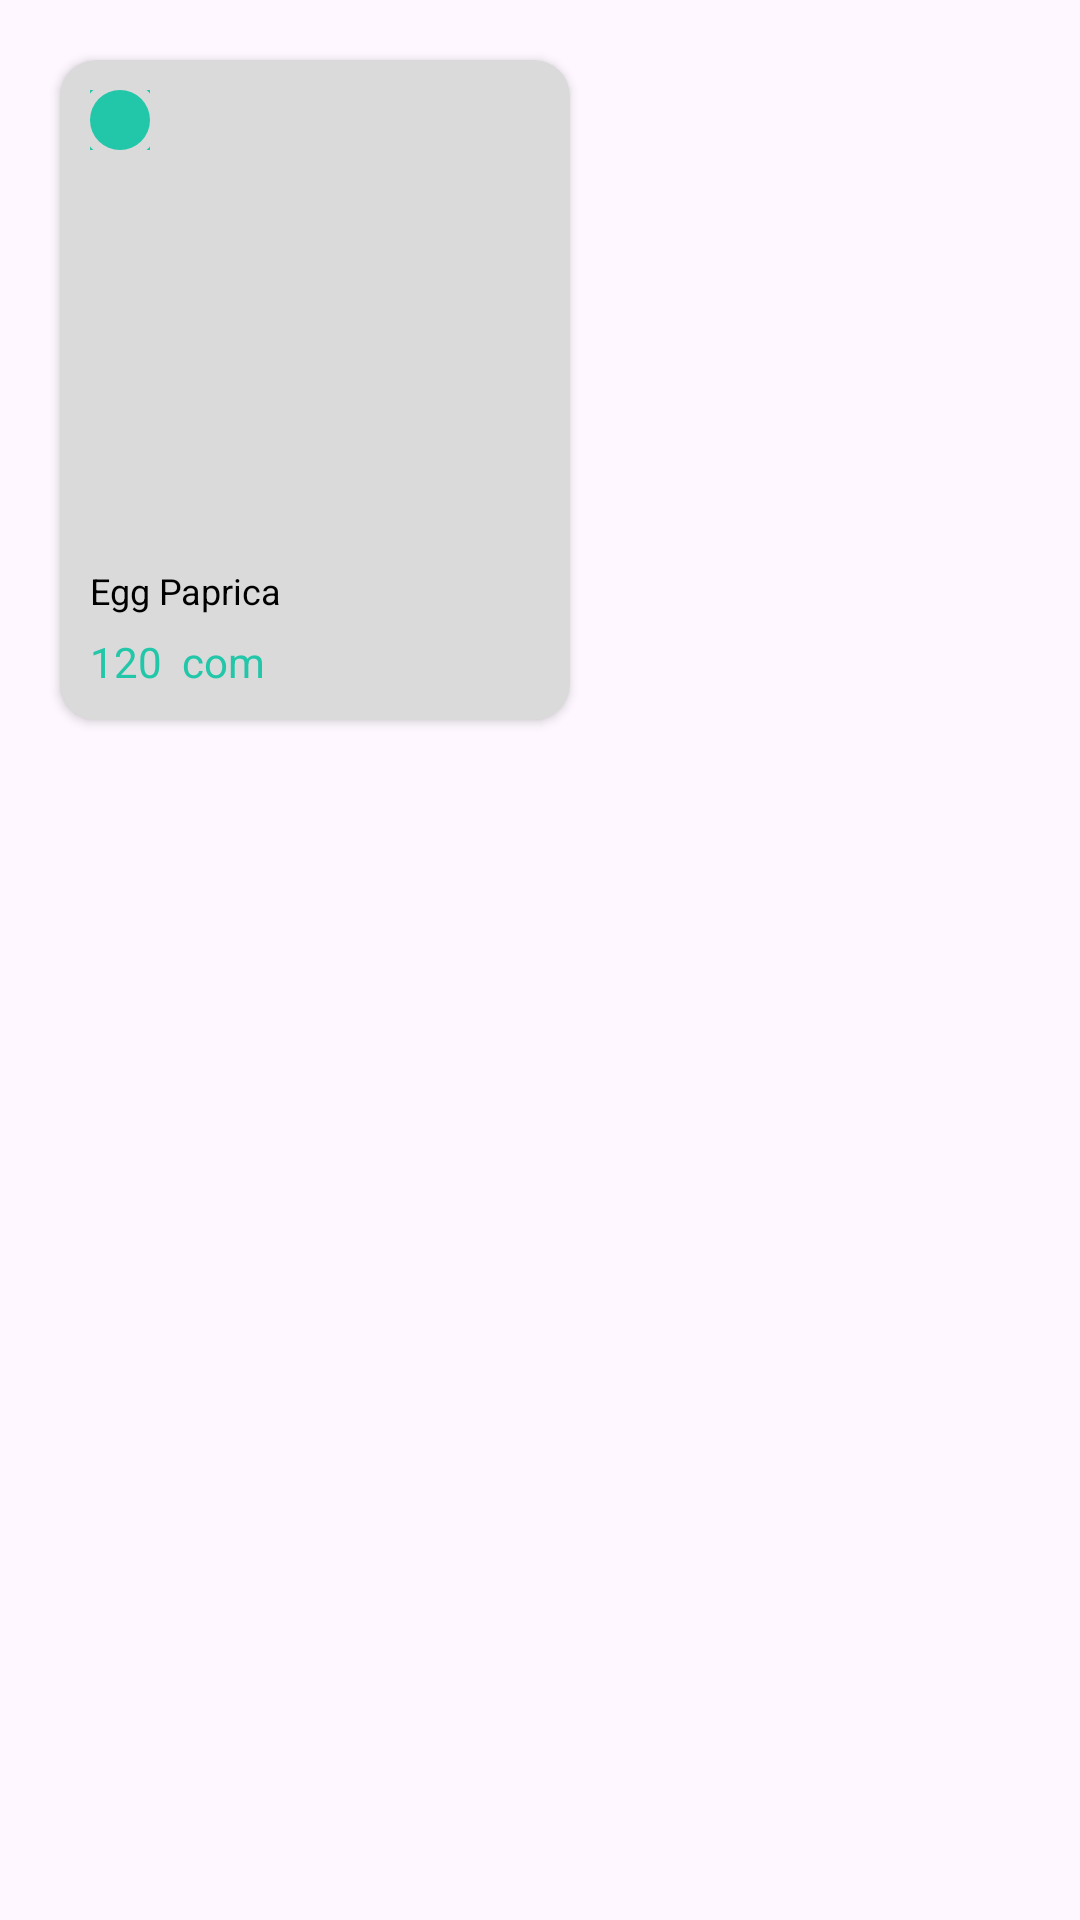

Here is an Android app screen rendered from its layout file. Give the layout XML and the strings, colors and styles it references.
<!-- AndroidManifest.xml: application theme Theme.FoodApp -->
<!-- res/layout/food_item.xml -->
<?xml version="1.0" encoding="utf-8"?>
<androidx.constraintlayout.widget.ConstraintLayout xmlns:android="http://schemas.android.com/apk/res/android"
    xmlns:app="http://schemas.android.com/apk/res-auto"
    xmlns:tools="http://schemas.android.com/tools"
    android:layout_width="wrap_content"
    android:layout_height="wrap_content">

    <LinearLayout
        android:layout_width="match_parent"
        android:layout_height="wrap_content"
        app:layout_constraintEnd_toEndOf="parent"
        app:layout_constraintStart_toStartOf="parent"
        app:layout_constraintTop_toTopOf="parent">

        <androidx.cardview.widget.CardView
            android:id="@+id/cardView2"
            android:layout_width="170dp"
            android:layout_height="220dp"
            android:layout_margin="20dp"
            android:backgroundTint="@color/color_item"
            app:cardCornerRadius="12dp"
            app:layout_constraintStart_toStartOf="parent"
            app:layout_constraintTop_toTopOf="parent">

            <ImageView
                android:layout_width="20dp"
                android:layout_height="20dp"
                android:layout_margin="10dp"
                android:src="@drawable/ellipse_2" />

            <ImageView
                android:layout_width="20dp"
                android:layout_height="20dp"
                android:layout_marginStart="140dp"
                android:layout_marginTop="10dp"
                android:src="@drawable/vector_5" />

            <ImageView
                android:id="@+id/ivFoodIten"
                android:layout_width="110dp"
                android:layout_height="110dp"
                android:layout_gravity="center"
                tools:src="@drawable/unsplash_fd" />

            <TextView
                android:id="@+id/tvFoodItem"
                android:layout_width="match_parent"
                android:layout_height="wrap_content"
                android:layout_gravity="bottom"
                android:layout_marginStart="10dp"
                android:layout_marginBottom="35dp"
                android:text="Egg Paprica"
                android:textColor="?attr/foodTextColor"
                android:textSize="12sp" />

            <TextView
                android:id="@+id/tvFooditemtext"
                android:layout_width="match_parent"
                android:layout_height="wrap_content"
                android:layout_gravity="bottom"
                android:layout_marginStart="10dp"
                android:layout_marginBottom="10dp"
                android:text="120  com"
                android:textColor="@color/color_item_text"
                android:textSize="14sp" />

            <ImageView
                android:layout_width="20dp"
                android:layout_height="20dp"
                android:layout_marginStart="140dp"
                android:layout_marginTop="190dp"
                android:src="@drawable/vector_6" />

        </androidx.cardview.widget.CardView>

    </LinearLayout>

</androidx.constraintlayout.widget.ConstraintLayout>
<!-- resources referenced by this layout -->
<resources>
  <color name="color_item">#DADADA</color>
  <color name="color_item_text">#22C7A9</color>
  <!-- drawable ellipse_2 (drawable) -->
  <vector xmlns:android="http://schemas.android.com/apk/res/android"
      android:width="12dp"
      android:height="12dp"
      android:viewportWidth="12"
      android:viewportHeight="12">
    <path
        android:pathData="M0,0h12v12h-12z"
        android:fillColor="#E5E5E5"/>
    <path
        android:pathData="M5,-305L344,-305A50,50 0,0 1,394 -255L394,530A50,50 0,0 1,344 580L5,580A50,50 0,0 1,-45 530L-45,-255A50,50 0,0 1,5 -305z"
        android:fillColor="#F3F3F3"/>
    <path
        android:pathData="M-14,-15h182v230h-182z"
        android:fillColor="#DADADA"/>
    <path
        android:strokeWidth="1"
        android:pathData="M1,-14.5L153,-14.5A14.5,14.5 0,0 1,167.5 0L167.5,200A14.5,14.5 0,0 1,153 214.5L1,214.5A14.5,14.5 0,0 1,-13.5 200L-13.5,0A14.5,14.5 0,0 1,1 -14.5z"
        android:fillColor="#00000000"
        android:strokeColor="#C5C5C5"/>
    <path
        android:strokeWidth="1"
        android:pathData="M6,6m-8.5,0a8.5,8.5 0,1 1,17 0a8.5,8.5 0,1 1,-17 0"
        android:fillColor="#00000000"
        android:strokeColor="#22C7A9"/>
    <path
        android:pathData="M6,6m-6,0a6,6 0,1 1,12 0a6,6 0,1 1,-12 0"
        android:fillColor="#22C7A9"/>
  </vector>
  <!-- drawable unsplash_fd: png bitmap (drawable, 28173 bytes) -->
  <style name="Theme.FoodApp" parent="Base.Theme.FoodApp">
          <item name="foodBackground">@color/green</item>
          <item name="foodBottonBackground">@color/color_bott</item>
          <item name="foodBottonTextColor">@color/white</item>
          <item name="foodTextColor">@color/black</item>
      </style>
  <style name="Base.Theme.FoodApp" parent="Theme.Material3.DayNight.NoActionBar">
          
          
          <item name="android:statusBarColor">@color/green</item>
      </style>
  <color name="green">#5FB58A</color>
  <color name="color_bott">#DFB497</color>
  <color name="white">#FFFFFFFF</color>
  <color name="black">#FF000000</color>
</resources>
